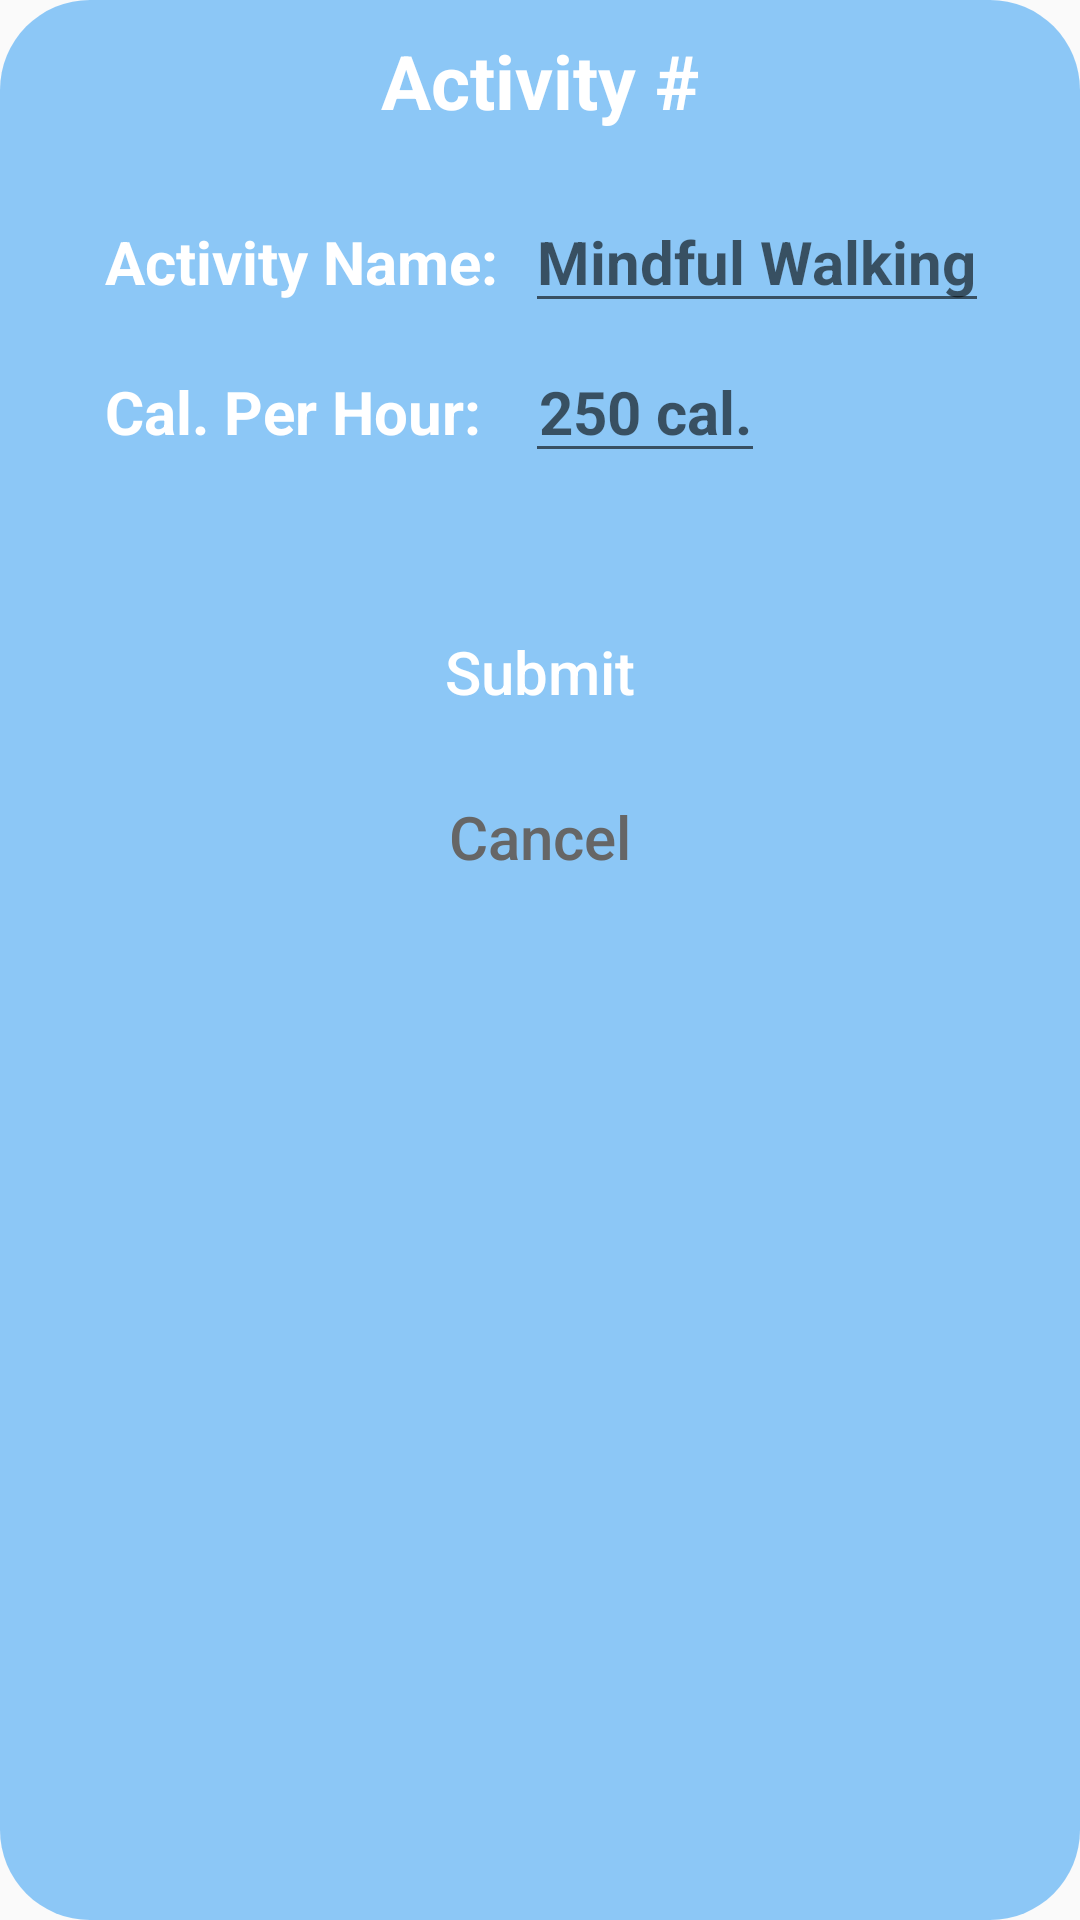

Android layout source for this screen:
<!-- AndroidManifest.xml: application theme Theme.BetterUs_Tutorial -->
<!-- res/layout/activity_edit2_activity.xml -->
<?xml version="1.0" encoding="utf-8"?>
<RelativeLayout
    xmlns:android="http://schemas.android.com/apk/res/android"
    android:layout_width="380dp"
    android:layout_height="470dp"
    android:layout_gravity="center"
    android:background="@drawable/pop_up_edit_activity"
    >

    <TextView
        android:id="@+id/activityTitle"
        android:layout_width="wrap_content"
        android:layout_height="wrap_content"
        android:layout_centerHorizontal="true"
        android:text="Activity #"
        android:textColor="@color/white"
        android:textStyle="bold"
        android:textSize="25sp"
        android:layout_marginTop="10dp"
    />

    <TextView
        android:id="@+id/activityName"
        android:layout_width="wrap_content"
        android:layout_height="wrap_content"
        android:text="@string/activityNameText"
        android:textStyle="bold"
        android:textSize="20sp"
        android:textColor="@color/white"
        android:layout_below="@+id/activityTitle"
        android:layout_marginTop="30dp"
        android:layout_marginStart="35dp"
    />

    <EditText
        android:id="@+id/activityNameInput"
        android:layout_width="wrap_content"
        android:layout_height="wrap_content"
        android:hint="@string/mindfulWalking"
        android:textStyle="bold"
        android:textSize="20sp"
        android:layout_below="@+id/activityTitle"
        android:layout_marginStart="175dp"
        android:layout_marginTop="20dp"
        android:inputType="text"
        android:maxLength="100"
    />






































































    <TextView
        android:id="@+id/calPerHourText"
        android:layout_width="wrap_content"
        android:layout_height="wrap_content"
        android:text="@string/calPerHour"
        android:textSize="20sp"
        android:textStyle="bold"
        android:textColor="@color/white"
        android:layout_below="@+id/activityTitle"
        android:layout_marginTop="80dp"
        android:layout_marginStart="35dp"
    />

    <EditText
        android:id="@+id/calPerHourInput"
        android:layout_width="80dp"
        android:layout_height="wrap_content"
        android:layout_below="@+id/activityTitle"
        android:hint="@string/calPerHourEx"
        android:textSize="20sp"
        android:layout_marginStart="175dp"
        android:textStyle="bold"
        android:layout_marginTop="70dp"
        android:inputType="number"
        android:singleLine="true"
        android:gravity="center"
        android:maxLength="20"
    />

    <Button
        android:id="@+id/submitButton"
        android:layout_width="wrap_content"
        android:layout_height="wrap_content"
        android:layout_centerHorizontal="true"
        android:paddingLeft="72dp"
        android:paddingRight="72dp"
        android:background="@drawable/button_soft_enabled"
        android:layout_marginStart="20dp"
        android:text="@string/submit"
        android:textSize="20sp"
        android:textAllCaps="false"
        android:textColor="@color/white"
        android:layout_marginTop="200dp"
    />

    <Button
        android:id="@+id/cancelButton"
        android:layout_width="wrap_content"
        android:layout_height="wrap_content"
        android:layout_centerHorizontal="true"
        android:paddingLeft="74dp"
        android:paddingRight="74dp"
        android:background="@drawable/button_soft_disabled"
        android:layout_marginStart="20dp"
        android:text="@string/cancel"
        android:textSize="20sp"
        android:textAllCaps="false"
        android:textColor="@color/button_disabled_text"
        android:layout_marginTop="255dp"
    />
</RelativeLayout>
<!-- resources referenced by this layout -->
<resources>
  <color name="button_disabled_text">#666666</color>
  <color name="white">#FFFFFFFF</color>
  <!-- drawable pop_up_edit_activity (drawable) -->
  <?xml version="1.0" encoding="utf-8"?>
  <shape
      android:shape="rectangle"
      xmlns:android="http://schemas.android.com/apk/res/android"
      >
      <solid
          android:color="@color/transparent_black"
          android:width="5dp"
      />
      <corners android:radius="30dp"/>
  </shape>
  <string name="activityNameText">Activity Name:</string>
  <string name="activityTimeText">Activity Time:</string>
  <string name="calPerHour">Cal. Per Hour: </string>
  <string name="calPerHourEx">250 cal.</string>
  <string name="cancel">Cancel</string>
  <string name="duration">Duration:</string>
  <string name="mindfulWalking">Mindful Walking</string>
  <string name="submit">Submit</string>
  <string name="ten">10</string>
  <string name="twelveDays">12 days</string>
  <style name="Theme.BetterUs_Tutorial" parent="Base.Theme.BetterUs_Tutorial" />
  <color name="transparent_black">#802196F3</color>
  <style name="Base.Theme.BetterUs_Tutorial" parent="Theme.AppCompat.Light.NoActionBar">
          
          
      </style>
</resources>
